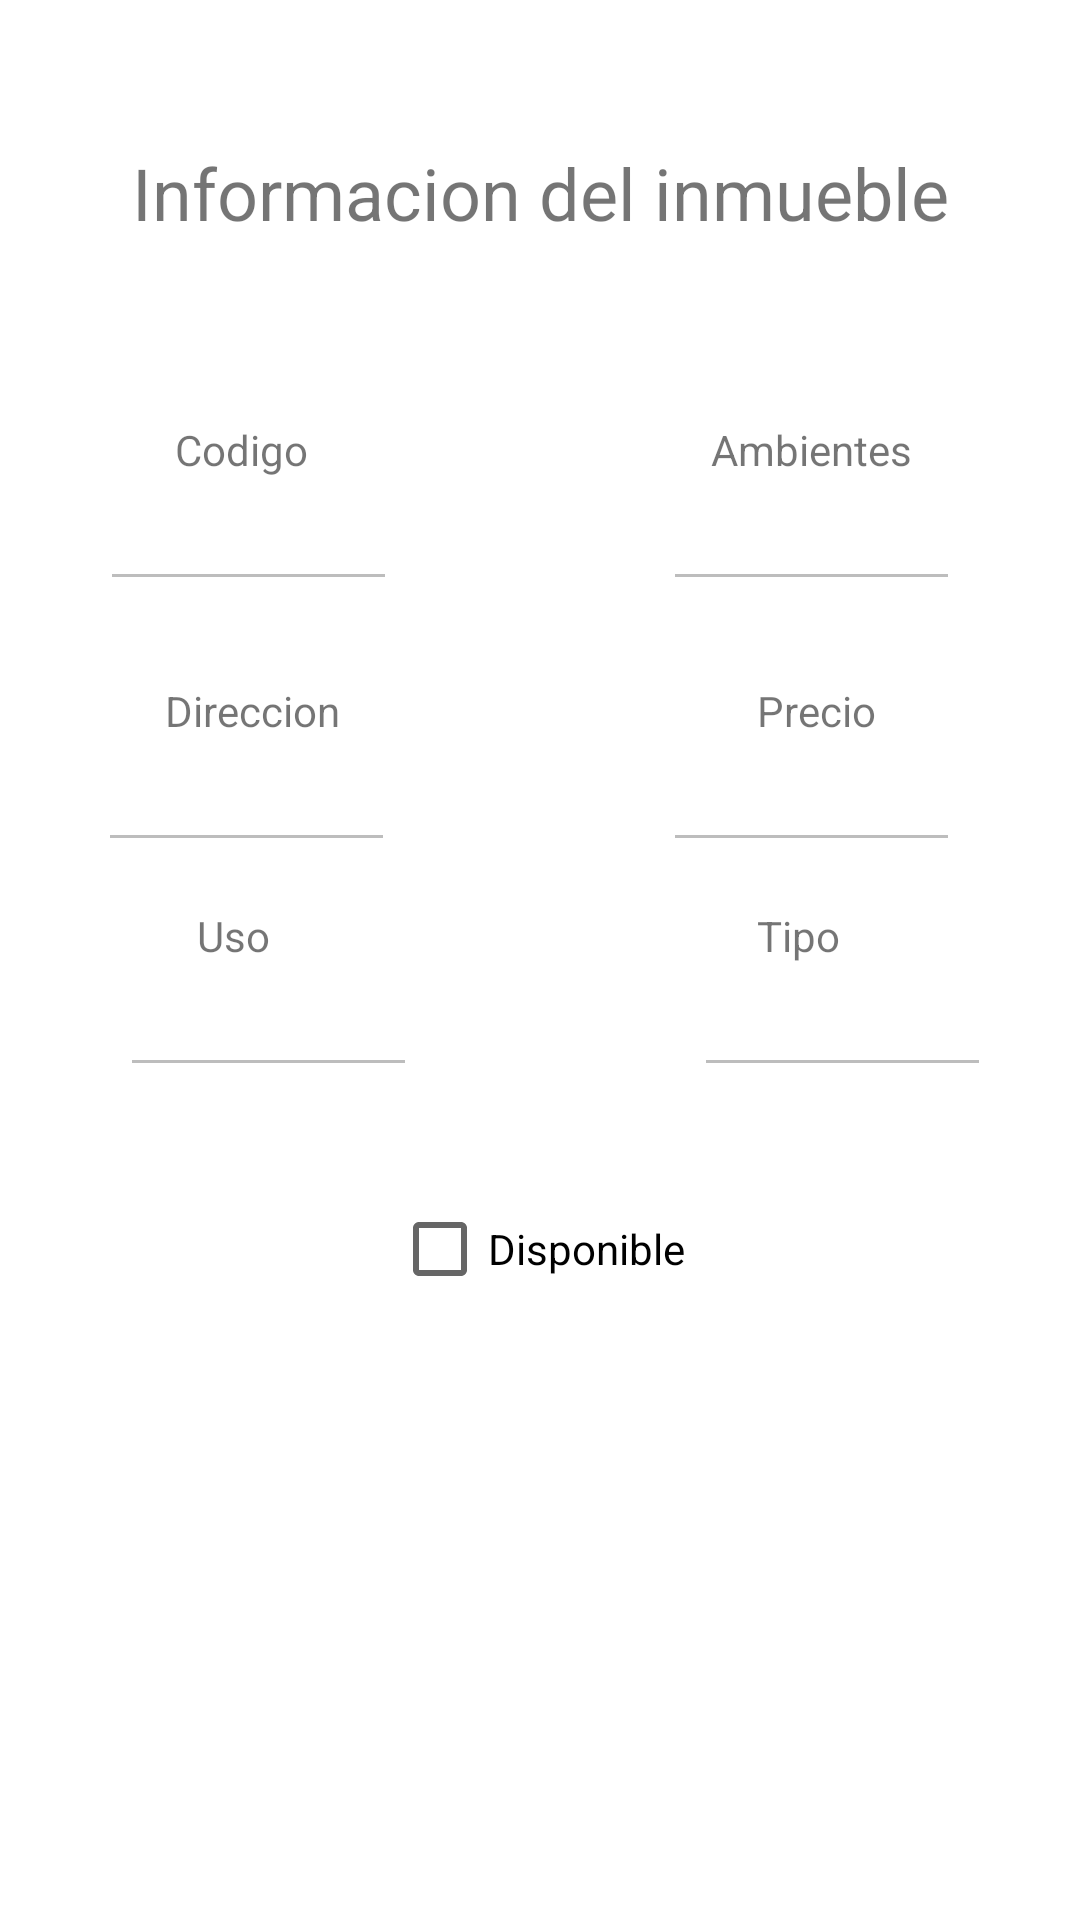

This screen was rendered from an Android layout file. Write that file and the resources it references.
<!-- AndroidManifest.xml: application theme Theme.TPInmobiliaria -->
<!-- res/layout/fragment_detalle_inmueble.xml -->
<?xml version="1.0" encoding="utf-8"?>
<androidx.constraintlayout.widget.ConstraintLayout xmlns:android="http://schemas.android.com/apk/res/android"
    xmlns:app="http://schemas.android.com/apk/res-auto"
    xmlns:tools="http://schemas.android.com/tools"
    android:id="@+id/fragment_detalleInmueble"
    android:layout_width="match_parent"
    android:layout_height="match_parent"
    tools:context=".ui.inmuebles.DetalleInmueble">

    <TextView
        android:id="@+id/textView6"
        android:layout_width="wrap_content"
        android:layout_height="wrap_content"
        android:layout_marginTop="48dp"
        android:text="Informacion del inmueble"
        android:textSize="24dp"
        app:layout_constraintEnd_toEndOf="parent"
        app:layout_constraintStart_toStartOf="parent"
        app:layout_constraintTop_toTopOf="parent" />

    <TextView
        android:id="@+id/tvCodigo"
        android:layout_width="wrap_content"
        android:layout_height="wrap_content"
        android:layout_marginTop="60dp"
        android:text="Codigo"
        app:layout_constraintEnd_toStartOf="@+id/tvAmbientes"
        app:layout_constraintHorizontal_bias="0.303"
        app:layout_constraintStart_toStartOf="parent"
        app:layout_constraintTop_toBottomOf="@+id/textView6" />

    <TextView
        android:id="@+id/tvAmbientes"
        android:layout_width="wrap_content"
        android:layout_height="wrap_content"
        android:layout_marginTop="60dp"
        android:layout_marginEnd="56dp"
        android:text="Ambientes"
        app:layout_constraintEnd_toEndOf="parent"
        app:layout_constraintTop_toBottomOf="@+id/textView6" />

    <TextView
        android:id="@+id/tvDirecciondetalle"
        android:layout_width="wrap_content"
        android:layout_height="wrap_content"
        android:layout_marginTop="68dp"
        android:text="Direccion"
        app:layout_constraintEnd_toStartOf="@+id/tvAmbientes"
        app:layout_constraintHorizontal_bias="0.308"
        app:layout_constraintStart_toStartOf="parent"
        app:layout_constraintTop_toBottomOf="@+id/tvCodigo" />

    <TextView
        android:id="@+id/tvUso"
        android:layout_width="wrap_content"
        android:layout_height="wrap_content"
        android:layout_marginTop="56dp"
        android:text="Uso"
        app:layout_constraintEnd_toStartOf="@+id/tvAmbientes"
        app:layout_constraintHorizontal_bias="0.308"
        app:layout_constraintStart_toStartOf="parent"
        app:layout_constraintTop_toBottomOf="@+id/tvDirecciondetalle" />

    <TextView
        android:id="@+id/tvPrecio"
        android:layout_width="wrap_content"
        android:layout_height="wrap_content"
        android:layout_marginTop="68dp"
        android:layout_marginEnd="68dp"
        android:text="Precio"
        app:layout_constraintEnd_toEndOf="parent"
        app:layout_constraintTop_toBottomOf="@+id/tvAmbientes" />

    <TextView
        android:id="@+id/tvTipo"
        android:layout_width="wrap_content"
        android:layout_height="wrap_content"
        android:layout_marginTop="56dp"
        android:layout_marginEnd="80dp"
        android:text="Tipo"
        app:layout_constraintEnd_toEndOf="parent"
        app:layout_constraintTop_toBottomOf="@+id/tvPrecio" />

    <ImageView
        android:id="@+id/imgPortadadetalle"
        android:layout_width="150dp"
        android:layout_height="150dp"
        app:layout_constraintBottom_toBottomOf="parent"
        app:layout_constraintEnd_toEndOf="parent"
        app:layout_constraintHorizontal_bias="0.501"
        app:layout_constraintStart_toStartOf="parent"
        app:layout_constraintTop_toBottomOf="@+id/cbDisponible"
        app:layout_constraintVertical_bias="0.141"
        tools:src="@tools:sample/avatars" />

    <EditText
        android:id="@+id/etCodigo"
        android:layout_width="99dp"
        android:layout_height="41dp"
        android:ems="10"
        android:inputType="text"
        android:enabled="false"
        app:layout_constraintEnd_toStartOf="@+id/etAmbientes"
        app:layout_constraintHorizontal_bias="0.273"
        app:layout_constraintStart_toStartOf="parent"
        app:layout_constraintTop_toBottomOf="@+id/tvCodigo" />

    <EditText
        android:id="@+id/etAmbientes"
        android:layout_width="99dp"
        android:layout_height="41dp"
        android:layout_marginEnd="40dp"
        android:ems="10"
        android:inputType="text"
        android:enabled="false"
        app:layout_constraintEnd_toEndOf="parent"
        app:layout_constraintTop_toBottomOf="@+id/tvAmbientes" />

    <EditText
        android:id="@+id/etDireccion"
        android:layout_width="99dp"
        android:layout_height="41dp"
        android:ems="10"
        android:inputType="text"
        android:enabled="false"
        app:layout_constraintEnd_toStartOf="@+id/etPrecio"
        app:layout_constraintHorizontal_bias="0.267"
        app:layout_constraintStart_toStartOf="parent"
        app:layout_constraintTop_toBottomOf="@+id/tvDirecciondetalle" />

    <EditText
        android:id="@+id/etPrecio"
        android:layout_width="99dp"
        android:layout_height="41dp"
        android:layout_marginEnd="40dp"
        android:ems="10"
        android:inputType="text"
        android:enabled="false"
        app:layout_constraintEnd_toEndOf="parent"
        app:layout_constraintTop_toBottomOf="@+id/tvPrecio" />

    <EditText
        android:id="@+id/etUso"
        android:layout_width="99dp"
        android:layout_height="41dp"
        android:layout_marginStart="40dp"
        android:ems="10"
        android:inputType="text"
        android:enabled="false"
        app:layout_constraintStart_toStartOf="parent"
        app:layout_constraintTop_toBottomOf="@+id/tvUso" />

    <EditText
        android:id="@+id/etTipo"
        android:layout_width="99dp"
        android:layout_height="41dp"
        android:ems="10"
        android:inputType="text"
        android:enabled="false"
        app:layout_constraintEnd_toEndOf="parent"
        app:layout_constraintHorizontal_bias="0.757"
        app:layout_constraintStart_toEndOf="@+id/etUso"
        app:layout_constraintTop_toBottomOf="@+id/tvTipo" />

    <CheckBox
        android:id="@+id/cbDisponible"
        android:layout_width="wrap_content"
        android:layout_height="wrap_content"
        android:layout_marginTop="312dp"
        android:text="Disponible"
        app:layout_constraintEnd_toEndOf="parent"
        app:layout_constraintHorizontal_bias="0.498"
        app:layout_constraintStart_toStartOf="parent"
        app:layout_constraintTop_toBottomOf="@+id/textView6" />

    <Button
        android:id="@+id/btEditarInmueble"
        android:layout_width="wrap_content"
        android:layout_height="wrap_content"
        android:layout_marginTop="56dp"
        android:text="Editar"
        app:layout_constraintBottom_toBottomOf="parent"
        app:layout_constraintEnd_toEndOf="parent"
        app:layout_constraintStart_toStartOf="parent"
        app:layout_constraintTop_toBottomOf="@+id/imgPortadadetalle"
        app:layout_constraintVertical_bias="0.027" />

</androidx.constraintlayout.widget.ConstraintLayout>
<!-- resources referenced by this layout -->
<resources>
  <style name="Theme.TPInmobiliaria" parent="Theme.MaterialComponents.DayNight.NoActionBar">
  
          <item name="windowActionBar">false</item>
          <item name="windowNoTitle">true</item>
          
          <item name="colorPrimary">@color/purple_500</item>
          <item name="colorPrimaryVariant">@color/purple_700</item>
          <item name="colorOnPrimary">@color/white</item>
          
          <item name="colorSecondary">@color/teal_200</item>
          <item name="colorSecondaryVariant">@color/teal_700</item>
          <item name="colorOnSecondary">@color/black</item>
          
          <item name="android:statusBarColor">?attr/colorPrimaryVariant</item>
          
      </style>
  <!-- not gathered from this repository: default colours our renderer supplied (Android Studio template values) -->
  <color name="purple_500">#FF6200EE</color>
  <color name="purple_700">#FF3700B3</color>
  <color name="teal_200">#FF03DAC5</color>
  <color name="teal_700">#FF018786</color>
  <color name="black">#FF000000</color>
  <color name="white">#FFFFFFFF</color>
</resources>
